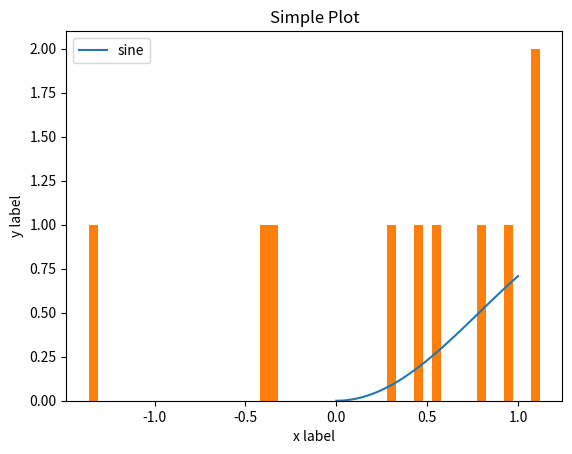

This figure's Python source:
import numpy as np
import matplotlib.pyplot as plt

def target_density_function(x): # this doesn't need to integrate to less than one because rejection sampling can ignore the normalization constant, but doesn't it need to converge still?
    """

    """
    
    y = np.sin(x)**2

    return y

# Could use a decorator pattern to send in the proper distribution and still do the proper work beforehand that's relevant to it
def sampler_function(n_samples, sample_distribution='uniform', a=0, b=1):
    """
    n_samples (int): number of samples to be generated, if the number isn't reached it'll add to the amount of iterations, and if it reaches that amount early it'll stop early.

    sample_distribution (str): either uniform or gaussian at this point

    a (int): start point for uniform or mean for gaussian

    b (int): end point for uniform or standard deviation for gaussian

    returns: vector of samples ( and maybe sample density), number of actual iterations (int)
    """
    if sample_distribution == 'uniform':
        bins = n_samples / 10
        samples = np.random.uniform(a, b, n_samples)
        probability = 1 / bins * np.ones(n_samples)
        
    elif sample_distribution == 'gaussian':
        samples = np.random.normal(a, b, n_samples)
        probability = (1 / (np.sqrt(2 * np.pi * b * b))) * np.exp(-1 * (((samples - a)**2) / (2 * b * b)))
        
    else:
        raise NotImplementedError

    return samples, probability
    
def rejection_sampler(density_fnc, sampler_fnc, k=None, n_iterations=10000):
    samp, prob = sampler_fnc(n_iterations, sample_distribution='gaussian', a=0, b=1)

    k = 1.1
    
    # Not sure if this is what I need to do
    
    target_probabilities = target_density_function(samp)

    valid_samples = []
    for from_dist, fy, gy in zip(samp, target_probabilities, prob):
        print(fy, fy / (k * gy), fy < fy / (k * gy))

        # Not sure what to check against when determining when to accept/reject
        if fy < fy / (k * gy):
            valid_samples.append(from_dist)

    print(len(samp), len(valid_samples))

    return valid_samples, samp

    # return valid_samples, sample_density

# valid_samples, density_of_samples = rejection_sampler(target_density_function, sampler_function)
# print(len(valid_samples))

valid_samples, all_samp = rejection_sampler(target_density_function, sampler_function, n_iterations=10)#00000)

x = np.linspace(0, 1, 100)

plt.plot(x, np.sin(x)**2, label='sine')

plt.xlabel('x label')
plt.ylabel('y label')
plt.hist(valid_samples, bins=50)
plt.title("Simple Plot")

plt.legend()

plt.show()

# plot histogram of the generated samples, compare that against target density function

# plot proportion of rejection as a bar graph (valid samples / n_iterations)
